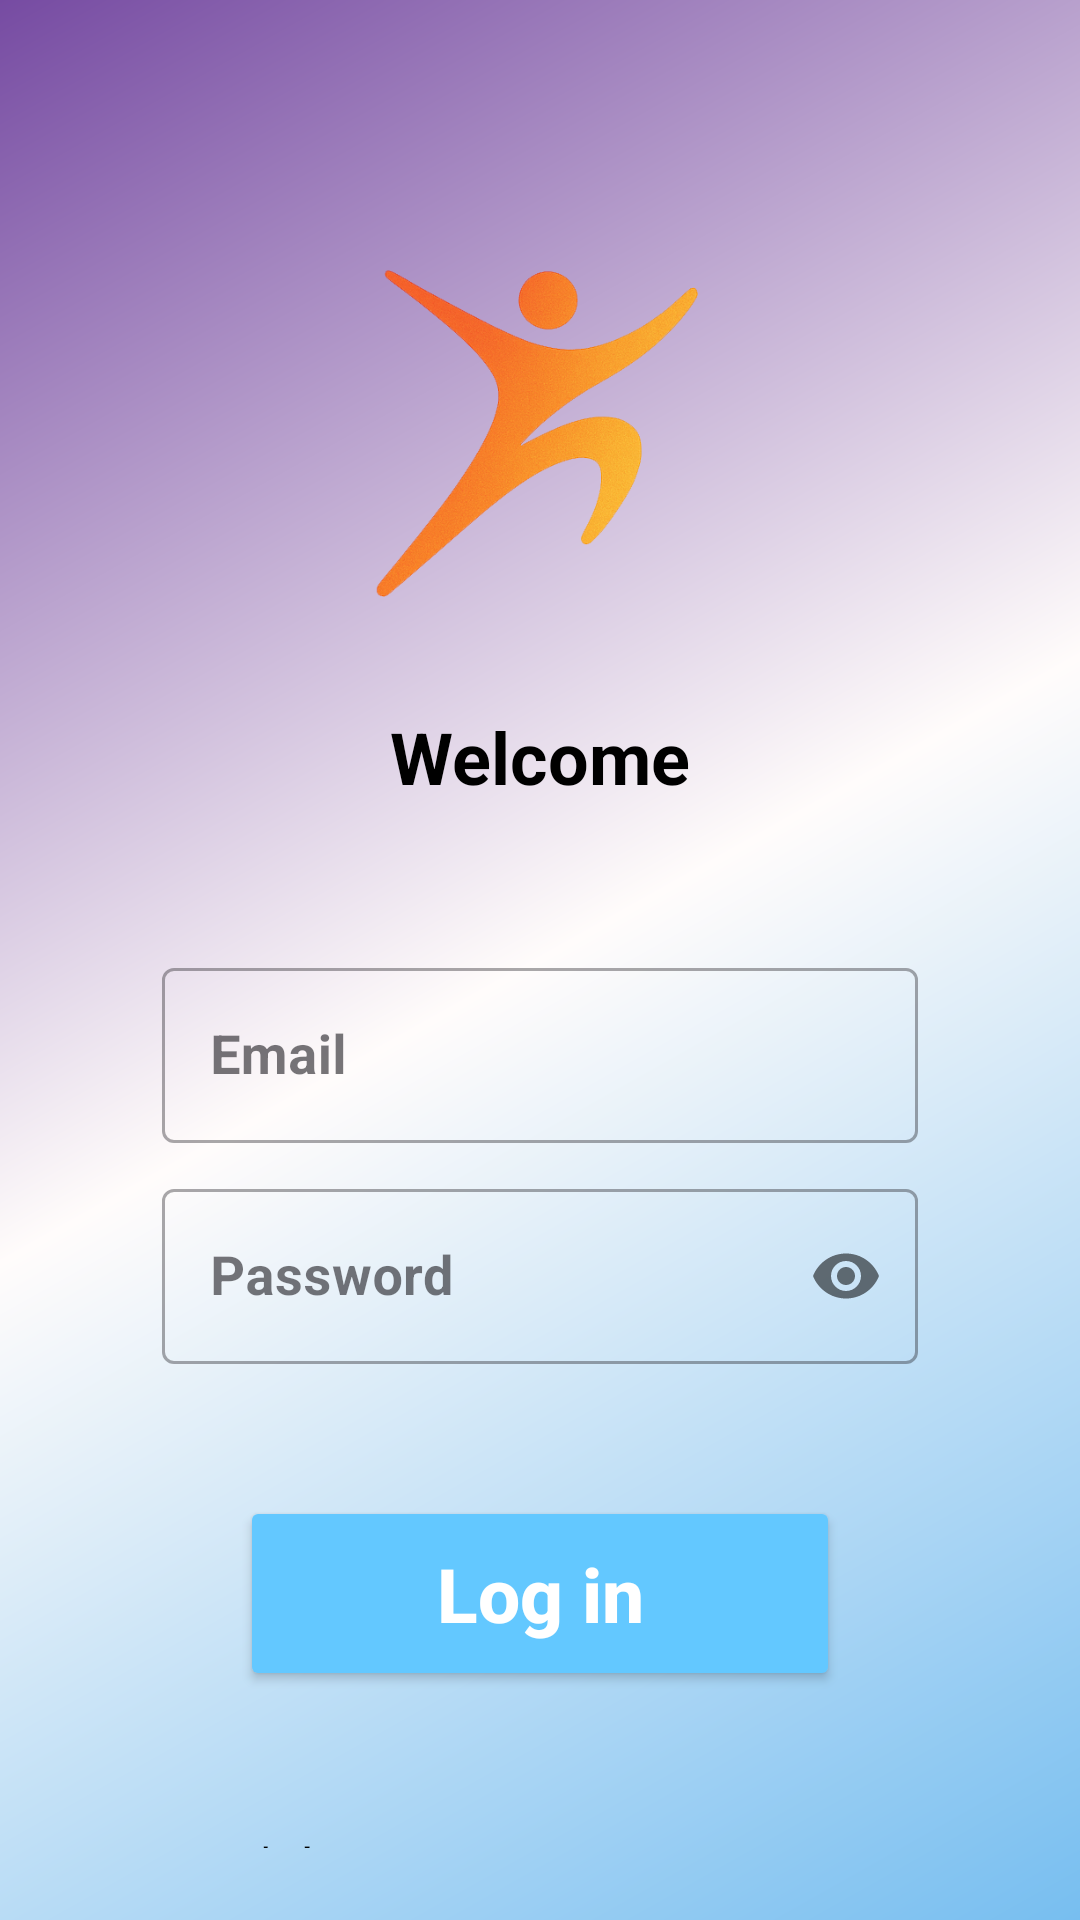

Here is an Android app screen rendered from its layout file. Give the layout XML and the strings, colors and styles it references.
<!-- AndroidManifest.xml: application theme Theme.SapaCoordinator -->
<!-- res/layout/activity_login.xml -->
<?xml version="1.0" encoding="utf-8"?>
<LinearLayout xmlns:android="http://schemas.android.com/apk/res/android"
    android:id="@+id/loginmain"
    xmlns:app="http://schemas.android.com/apk/res-auto"
    android:layout_width="match_parent"
    android:layout_height="match_parent"
    xmlns:tools="http://schemas.android.com/tools"
    android:orientation="vertical"
    android:padding="24dp"
    android:background="@drawable/gradient_background"
    tools:context=".LoginActivity">

    <ImageView
        android:layout_width="120dp"
        android:layout_height="120dp"
        android:layout_gravity="center_horizontal"
        android:layout_marginTop="60dp"
        android:layout_marginBottom="32dp"
        android:contentDescription="@string/todo"
        android:src="@drawable/logo"
        />

    <TextView
        android:layout_width="wrap_content"
        android:layout_height="wrap_content"
        android:layout_gravity="center_horizontal"
        android:text="@string/welcome"
        android:textSize="24sp"
        android:textColor="@color/black"
        android:textStyle="bold"
        android:layout_marginBottom="24dp"/>


    <com.google.android.material.textfield.TextInputLayout
        android:id="@+id/login_email"
        android:layout_width="match_parent"
        android:layout_height="wrap_content"
        android:layout_marginTop="25dp"
        android:layout_marginBottom="10dp"
        android:layout_marginStart="30dp"
        android:layout_marginEnd="30dp"
        style="@style/Widget.MaterialComponents.TextInputLayout.OutlinedBox">

        <com.google.android.material.textfield.TextInputEditText
            android:id="@+id/login_email_input"
            android:layout_width="match_parent"
            android:layout_height="wrap_content"
            android:hint="@string/email"
            android:textSize="18sp"
            android:textStyle="bold"
            android:inputType="textEmailAddress"
            android:maxLines="1"/>
    </com.google.android.material.textfield.TextInputLayout>

    
    <com.google.android.material.textfield.TextInputLayout
        android:id="@+id/login_password"
        android:layout_width="match_parent"
        android:layout_height="wrap_content"
        android:layout_marginBottom="24dp"
        android:layout_marginStart="30dp"
        android:layout_marginEnd="30dp"
        style="@style/Widget.MaterialComponents.TextInputLayout.OutlinedBox"
        app:passwordToggleEnabled="true">

        <com.google.android.material.textfield.TextInputEditText
            android:id="@+id/login_password_input"
            android:layout_width="match_parent"
            android:layout_height="wrap_content"
            android:hint="@string/password"
            android:textSize="18sp"
            android:textStyle="bold"
            android:inputType="textPassword"
            android:maxLines="1"/>
    </com.google.android.material.textfield.TextInputLayout>

    <Button
        android:id="@+id/login_button"
        android:layout_width="200dp"
        android:layout_height="65dp"
        android:layout_gravity="center"
        android:text="@string/log_in"
        android:textAllCaps="false"
        android:textColor="@color/white"
        android:backgroundTint="@color/Blue"
        android:layout_marginTop="20dp"
        android:layout_marginBottom="16dp"
        android:textStyle="bold"
        android:textSize="25sp"
        android:layout_marginStart="100dp"
        android:layout_marginEnd="100dp"
        />

    
    <TextView
        android:id="@+id/sign_in_direct"
        android:layout_width="wrap_content"
        android:layout_height="wrap_content"
        android:layout_gravity="center_horizontal"
        android:text="@string/don_t_have_an_account_sign_up"
        android:layout_marginTop="30dp"
        android:textColor="@color/black"
        android:textSize="18sp"
        />
</LinearLayout>
<!-- resources referenced by this layout -->
<resources>
  <color name="Blue">#63C8FF</color>
  <color name="black">#FF000000</color>
  <color name="white">#FFFFFFFF</color>
  <!-- drawable gradient_background (drawable) -->
  <?xml version="1.0" encoding="utf-8"?>
  <shape xmlns:android="http://schemas.android.com/apk/res/android"
      android:shape="rectangle">
  
      <gradient
          android:type="linear"
          android:angle="135"
          android:startColor="#77BEF0"
          android:endColor="#764BA2"
          android:centerColor="#FFFCFB"/>
  
      <corners android:radius="0dp" />
  </shape>
  <!-- drawable logo: png bitmap (drawable, 95790 bytes) -->
  <string name="don_t_have_an_account_sign_up">Don\'t have an account? Sign up</string>
  <string name="email">Email</string>
  <string name="log_in">Log in</string>
  <string name="password">Password</string>
  <string name="todo">todo</string>
  <string name="welcome">Welcome</string>
  <style name="Theme.SapaCoordinator" parent="Base.Theme.SapaCoordinator" />
  <style name="Base.Theme.SapaCoordinator" parent="Theme.Material3.DayNight.NoActionBar">
          
          
      </style>
</resources>
